The GitHub repository faziya18/retina_ai contains a labelled image folder "OCT_dataset" with 2 categories: AMD, CSR. Examples follow, each with its label.

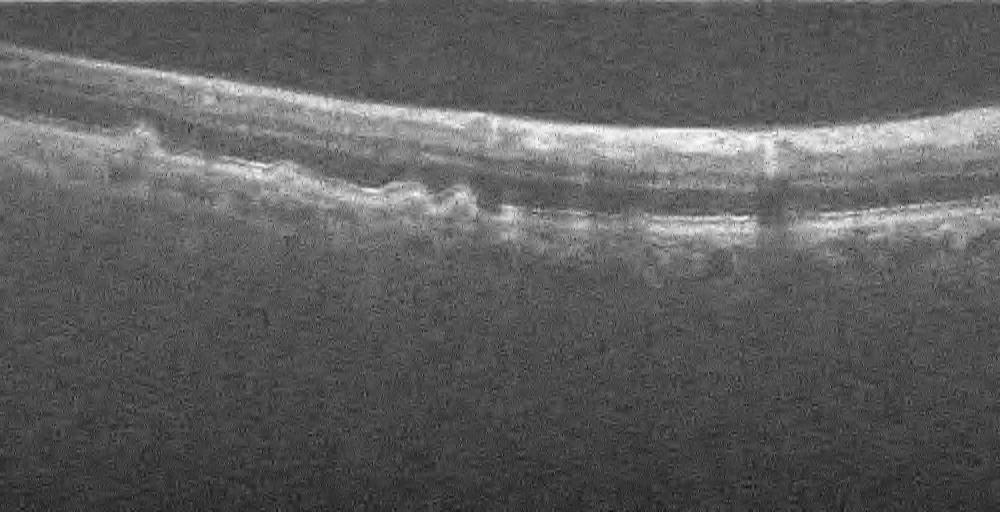
Label: AMD

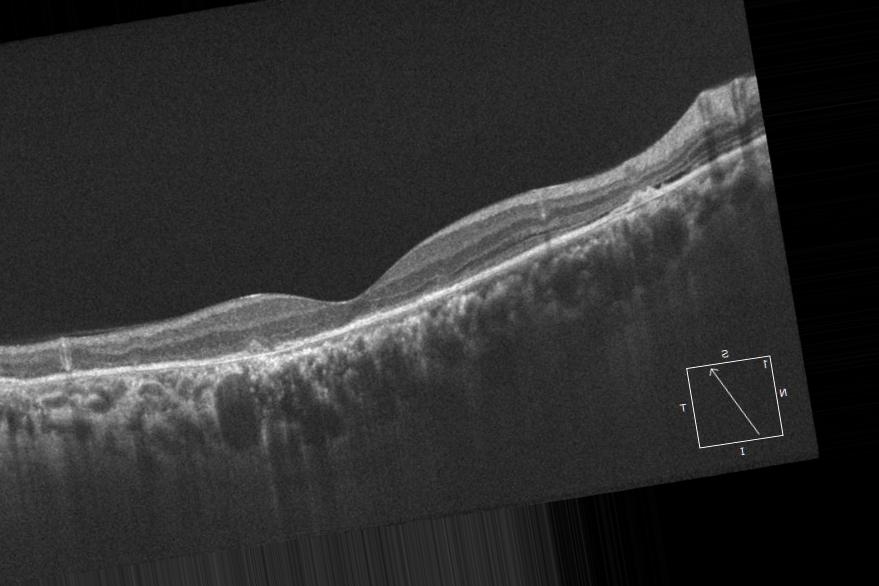
Label: CSR

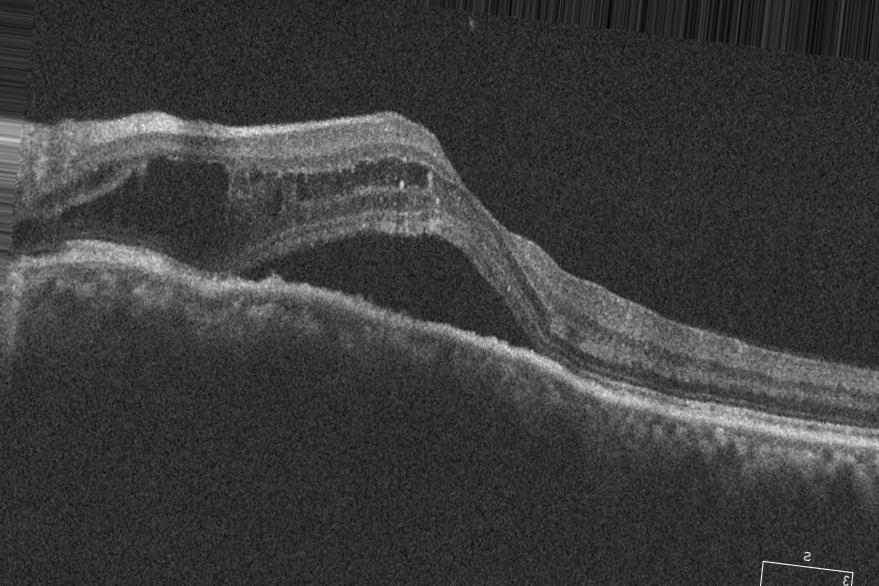
Label: CSR

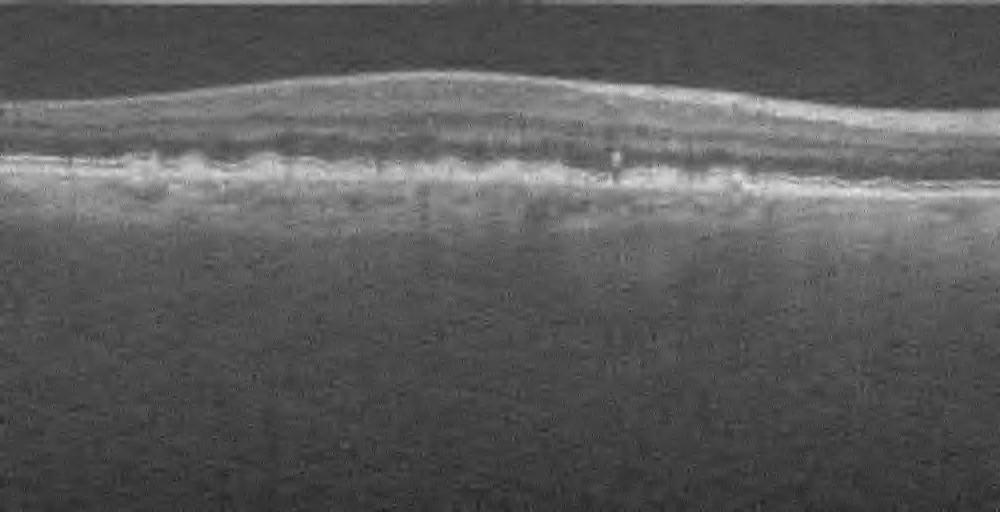
Label: AMD

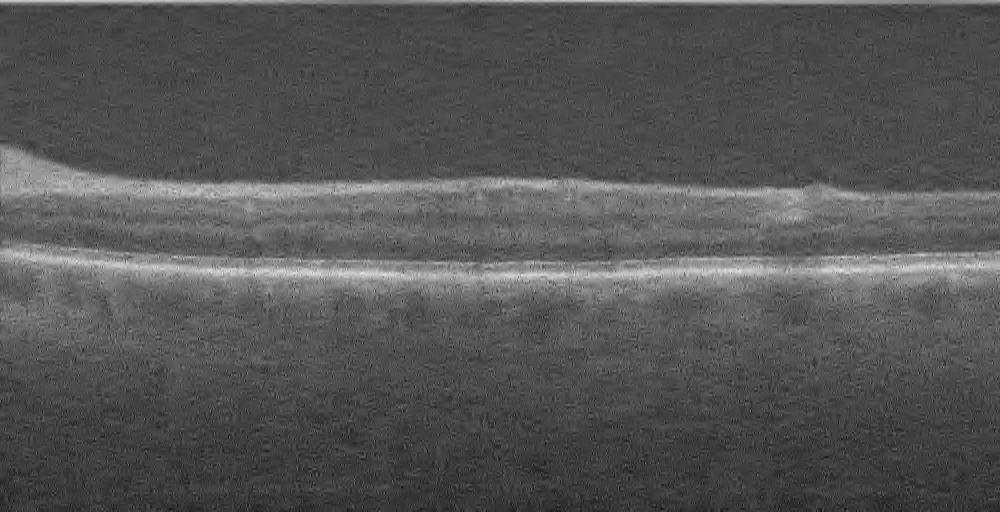
Label: AMD

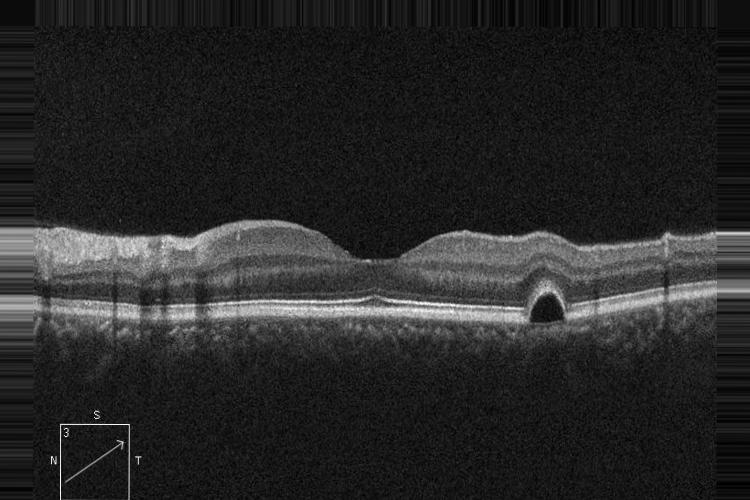
Label: CSR
